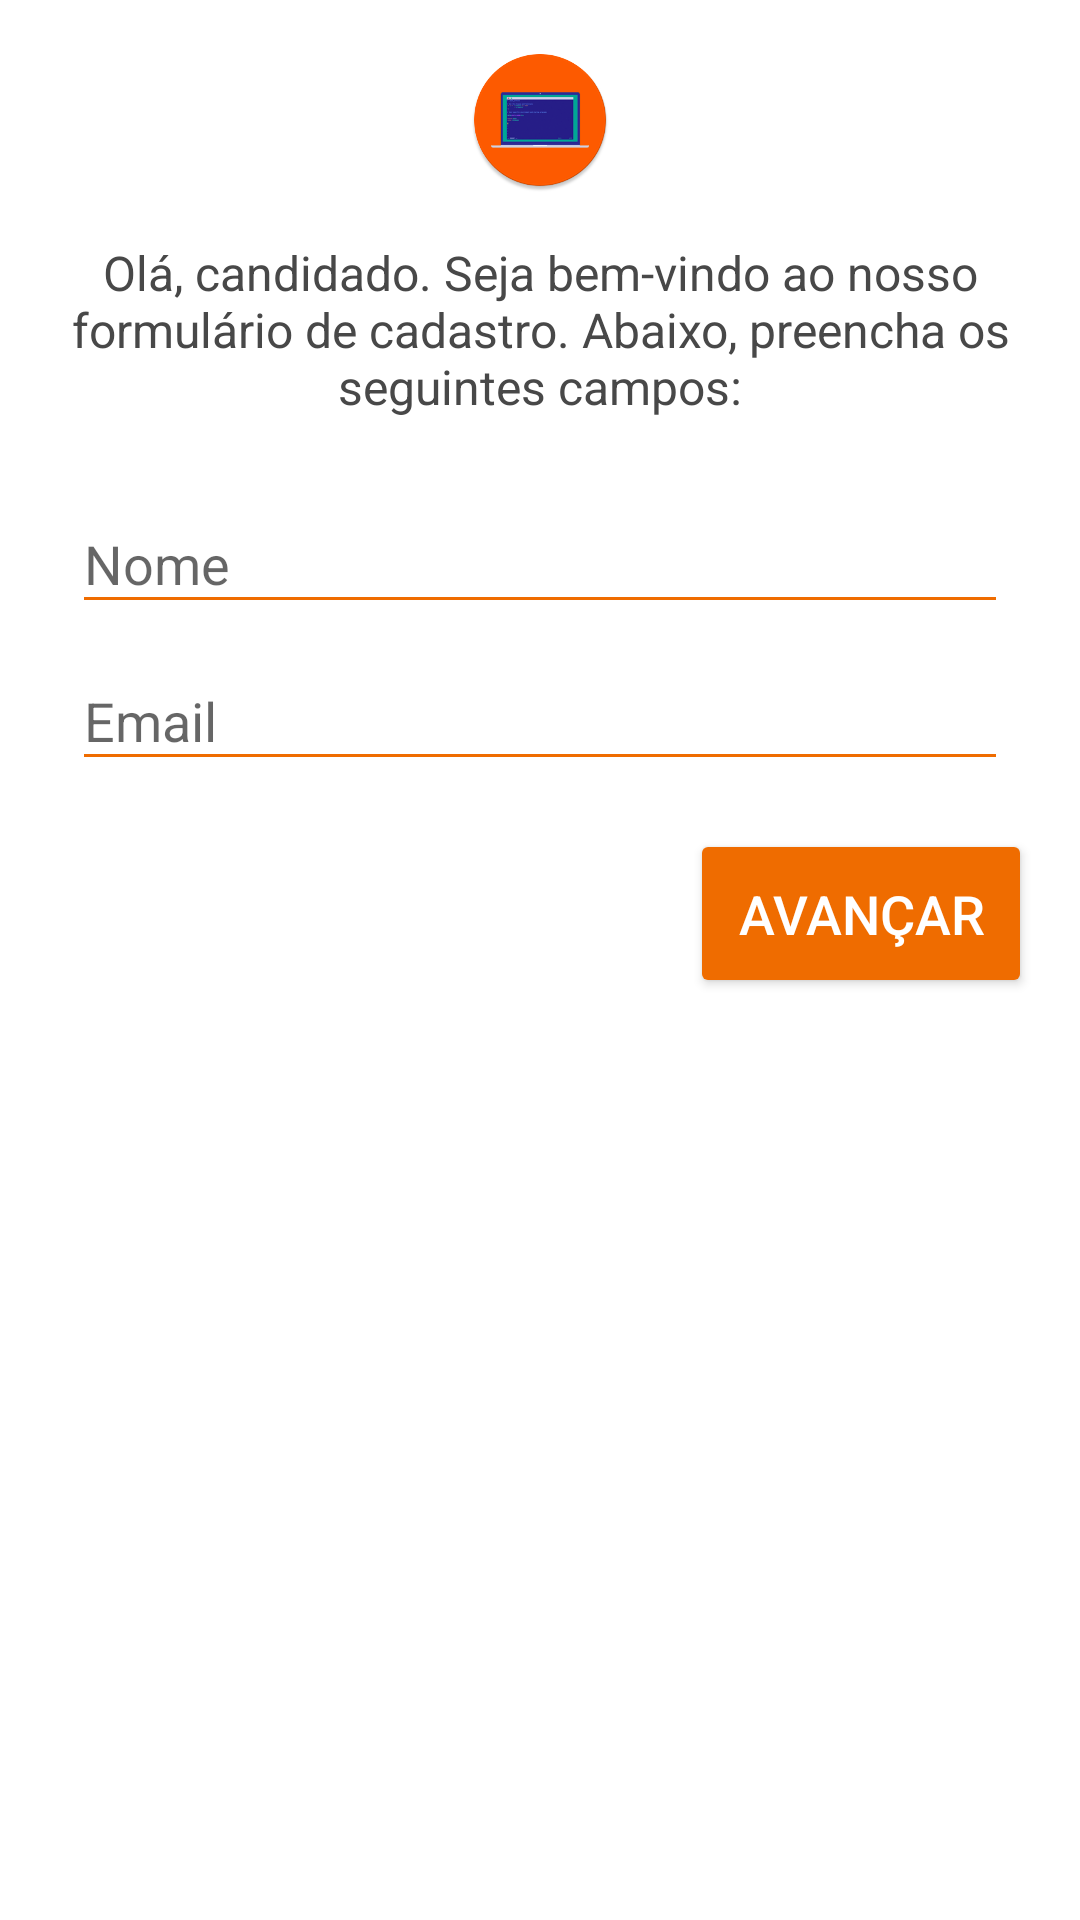

Produce the Android XML layout that renders to this screen, including the resource entries it uses.
<!-- AndroidManifest.xml: application theme AppTheme -->
<!-- res/layout/fragment_user_data.xml -->
<?xml version="1.0" encoding="utf-8"?>
<LinearLayout xmlns:android="http://schemas.android.com/apk/res/android"
    android:orientation="vertical"
    android:layout_width="match_parent"
    android:layout_height="match_parent">

    <ImageView
        android:layout_width="wrap_content"
        android:layout_height="wrap_content"
        android:layout_marginTop="16dp"
        android:layout_gravity="center_horizontal"
        android:src="@mipmap/ic_launcher"/>

    <TextView
        android:layout_width="wrap_content"
        android:layout_height="wrap_content"
        android:layout_gravity="center_horizontal"
        android:gravity="center_horizontal"
        android:layout_margin="16dp"
        android:text="@string/user_config_message"
        android:textColor="@color/gray_dark"
        android:textSize="16sp"
        android:focusableInTouchMode="true"/>

    <android.support.design.widget.TextInputLayout
        android:id="@+id/name_wrapper"
        android:layout_width="match_parent"
        android:layout_height="wrap_content"
        android:paddingLeft="24dp"
        android:paddingRight="24dp">

        <EditText
            android:id="@+id/name"
            android:layout_width="match_parent"
            android:layout_height="wrap_content"
            android:textColor="@color/gray_dark"
            android:textColorHint="@color/amber_dark"
            android:textColorHighlight="@color/amber_dark"
            android:maxLines="1"
            android:singleLine="true"
            android:inputType="textPersonName|textCapWords"
            android:hint="@string/name"
            android:nextFocusUp="@id/name"
            android:nextFocusLeft="@id/name"/>

    </android.support.design.widget.TextInputLayout>

    <android.support.design.widget.TextInputLayout
        android:id="@+id/email_wrapper"
        android:layout_width="match_parent"
        android:layout_height="wrap_content"
        android:paddingLeft="24dp"
        android:paddingRight="24dp">

        <EditText
            android:id="@+id/email"
            android:layout_width="match_parent"
            android:layout_height="wrap_content"
            android:textColor="@color/gray_dark"
            android:textColorHint="@color/amber_dark"
            android:inputType="textEmailAddress"
            android:hint="@string/email"/>

    </android.support.design.widget.TextInputLayout>

    <Button
        android:id="@+id/next"
        android:layout_width="wrap_content"
        android:layout_height="wrap_content"
        android:layout_gravity="right"
        android:layout_margin="16dp"
        android:padding="16dp"
        android:text="@string/next"
        android:textSize="18sp"
        android:gravity="center"/>

</LinearLayout>
<!-- resources referenced by this layout -->
<resources>
  <color name="amber_dark">#ef6c00</color>
  <color name="gray_dark">#484848</color>
  <!-- mipmap ic_launcher: png bitmap (mipmap-hdpi, 3948 bytes) -->
  <string name="email">Email</string>
  <string name="name">Nome</string>
  <string name="next">Avançar</string>
  <string name="user_config_message">Olá, candidado. Seja bem-vindo ao nosso formulário de cadastro. Abaixo, preencha os seguintes campos:</string>
  <style name="AppTheme" parent="Theme.AppCompat.Light.NoActionBar">
      <item name="colorPrimary">@color/black</item>
      <item name="colorPrimaryDark">@color/black</item>
      <item name="android:textColorPrimary">@color/white</item>
      <item name="colorAccent">@color/amber_dark</item>
      <item name="android:textColorPrimaryInverse">@color/amber_dark</item>
      <item name="actionMenuTextColor">@color/amber_dark</item>
      <item name="android:textColorSecondary">@color/amber_dark</item>
      <item name="colorButtonNormal">@color/amber_dark</item>
      <item name="android:windowBackground">@color/white</item>
    </style>
  <color name="black">#000000</color>
  <color name="white">#FFFFFF</color>
</resources>
